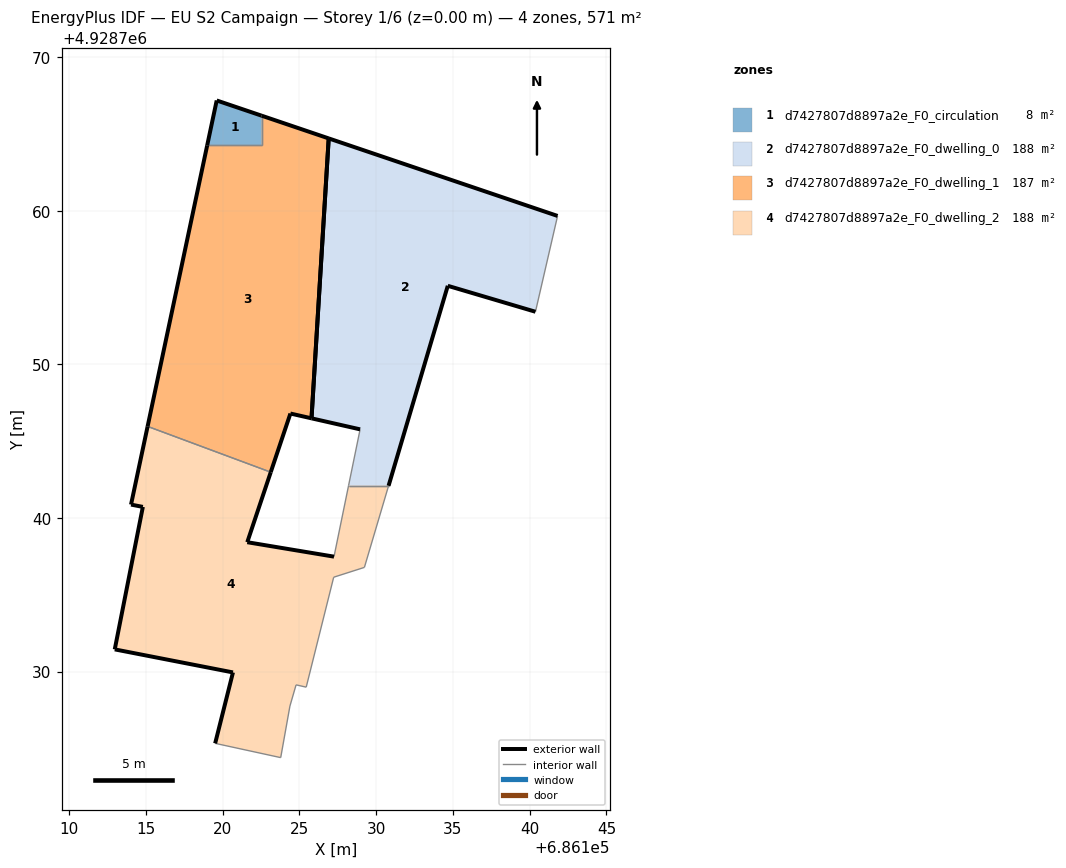
=== STOREY PLAN SPEC (per zone: floor XY polygon, exterior-wall plan segments, windows/doors) ===
zone 1: d7427807d8897a2e_F0_circulation  (8.0 m²)
  floor: (686122.55, 4928764.27) (686122.55, 4928766.20) (686119.62, 4928767.19) (686119.00, 4928764.27)
  exterior wall: (686119.00, 4928764.27) – (686119.62, 4928767.19)  [3.0 m]
  exterior wall: (686119.62, 4928767.19) – (686122.55, 4928766.20)  [3.1 m]
  interior walls: 2
zone 2: d7427807d8897a2e_F0_dwelling_0  (187.8 m²)
  floor: (686130.81, 4928742.10) (686134.67, 4928755.12) (686140.38, 4928753.43) (686141.82, 4928759.67) (686126.92, 4928764.72) (686125.80, 4928746.49) (686128.96, 4928745.77) (686128.21, 4928742.10)
  exterior wall: (686140.38, 4928753.43) – (686134.67, 4928755.12)  [6.0 m]
  exterior wall: (686134.67, 4928755.12) – (686130.81, 4928742.10)  [13.6 m]
  exterior wall: (686128.96, 4928745.77) – (686125.80, 4928746.49)  [3.2 m]
  exterior wall: (686126.92, 4928764.72) – (686141.82, 4928759.67)  [15.7 m]
  exterior wall: (686125.80, 4928746.49) – (686126.92, 4928764.72)  [18.3 m]
  interior walls: 3
zone 3: d7427807d8897a2e_F0_dwelling_1  (187.1 m²)
  floor: (686125.80, 4928746.49) (686126.92, 4928764.72) (686122.55, 4928766.20) (686122.55, 4928764.27) (686119.00, 4928764.27) (686115.12, 4928745.96) (686123.14, 4928742.98) (686124.42, 4928746.80)
  exterior wall: (686125.80, 4928746.49) – (686124.42, 4928746.80)  [1.4 m]
  exterior wall: (686124.42, 4928746.80) – (686123.14, 4928742.98)  [4.0 m]
  exterior wall: (686115.12, 4928745.96) – (686119.00, 4928764.27)  [18.7 m]
  exterior wall: (686122.55, 4928766.20) – (686126.92, 4928764.72)  [4.6 m]
  exterior wall: (686126.92, 4928764.72) – (686125.80, 4928746.49)  [18.3 m]
  interior walls: 3
zone 4: d7427807d8897a2e_F0_dwelling_2  (187.9 m²)
  floor: (686123.79, 4928724.39) (686124.39, 4928727.75) (686124.79, 4928729.13) (686125.45, 4928728.98) (686127.24, 4928736.14) (686129.24, 4928736.78) (686130.81, 4928742.10) (686128.21, 4928742.10) (686127.26, 4928737.48) (686121.61, 4928738.42) (686123.14, 4928742.98) (686115.12, 4928745.96) (686114.04, 4928740.87) (686114.81, 4928740.72) (686112.98, 4928731.44) (686120.68, 4928729.94) (686119.52, 4928725.32)
  exterior wall: (686114.04, 4928740.87) – (686115.12, 4928745.96)  [5.2 m]
  exterior wall: (686123.14, 4928742.98) – (686121.61, 4928738.42)  [4.8 m]
  exterior wall: (686121.61, 4928738.42) – (686127.26, 4928737.48)  [5.7 m]
  exterior wall: (686119.52, 4928725.32) – (686120.68, 4928729.94)  [4.8 m]
  exterior wall: (686120.68, 4928729.94) – (686112.98, 4928731.44)  [7.8 m]
  exterior wall: (686112.98, 4928731.44) – (686114.81, 4928740.72)  [9.5 m]
  exterior wall: (686114.81, 4928740.72) – (686114.04, 4928740.87)  [0.8 m]
  interior walls: 10

=== DERIVED (storey summary) ===
Building: EU S2 Campaign
Storey: 1 of 6  (floor level z = 0.00 m)
Storey gross floor area: 570.9 m²
Zones on this storey: 4
  - d7427807d8897a2e_F0_circulation: floor 8.0 m²; exterior wall 6.1 m (18.2 m²); WWR 0.0%
  - d7427807d8897a2e_F0_dwelling_0: floor 187.8 m²; exterior wall 56.8 m (170.4 m²); WWR 0.0%
  - d7427807d8897a2e_F0_dwelling_1: floor 187.1 m²; exterior wall 47.0 m (141.1 m²); WWR 0.0%
  - d7427807d8897a2e_F0_dwelling_2: floor 187.9 m²; exterior wall 38.6 m (115.8 m²); WWR 0.0%
Zone adjacency (shared interzone walls):
  - d7427807d8897a2e_F0_circulation ↔ d7427807d8897a2e_F0_dwelling_1
  - d7427807d8897a2e_F0_dwelling_0 ↔ d7427807d8897a2e_F0_dwelling_2
  - d7427807d8897a2e_F0_dwelling_1 ↔ d7427807d8897a2e_F0_dwelling_2